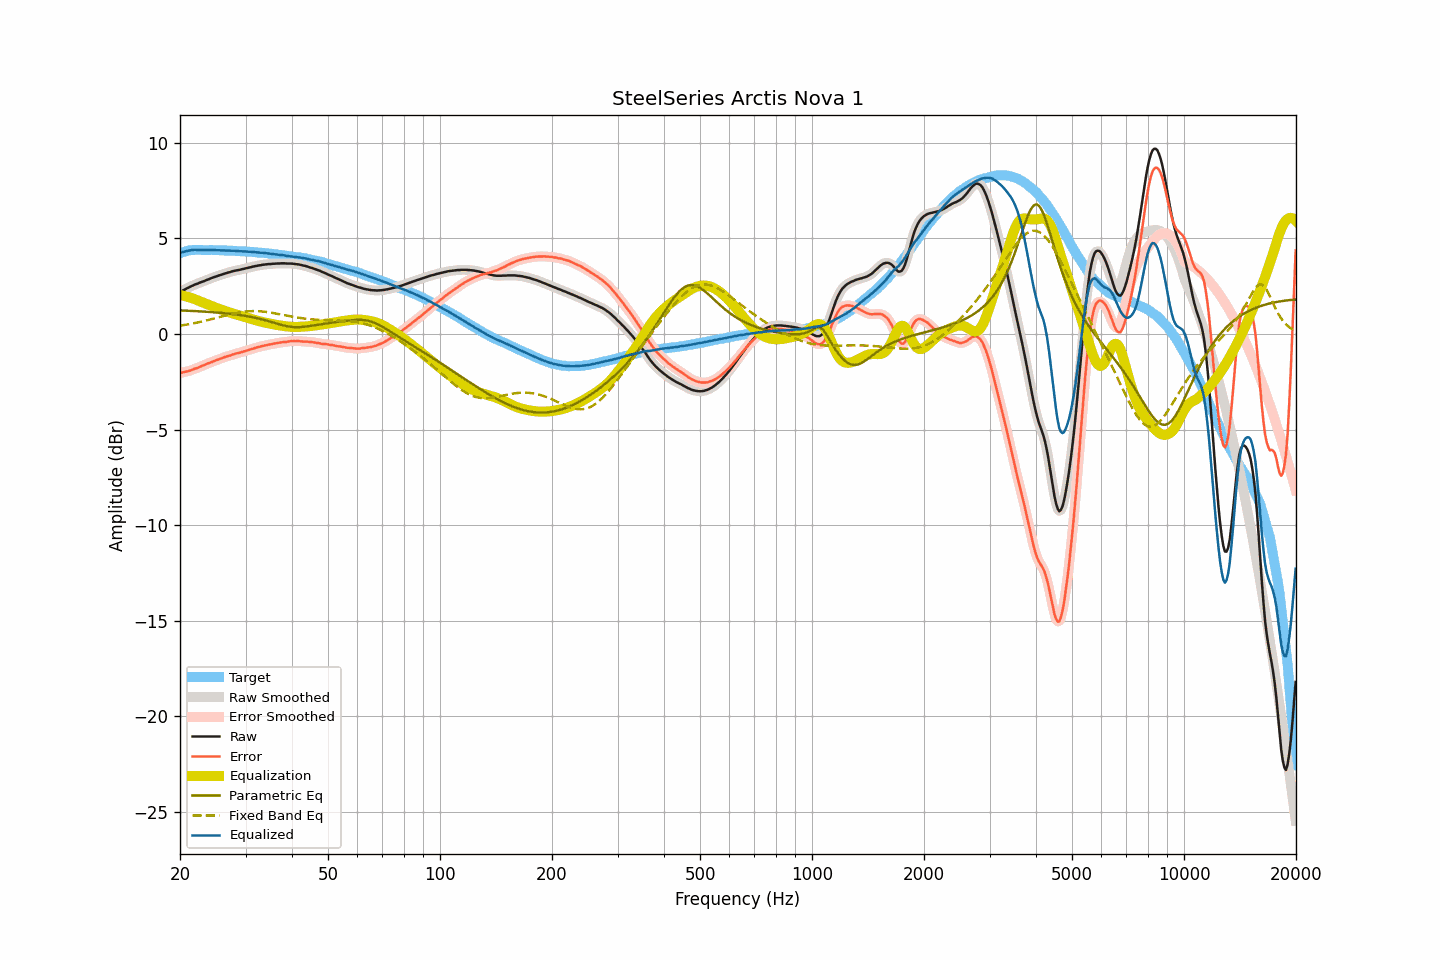

Data behind this chart, as committed beside it:
frequency, raw, smoothed, error, error_smoothed, equalization, parametric_eq, fixed_band_eq, equalized_raw, equalized_smoothed, target
20.00, 2.19, 2.19, -2.04, -2.04, 2.04, 1.24, 0.43, 4.23, 4.23, 4.23
20.20, 2.24, 2.24, -2.02, -2.02, 2.02, 1.23, 0.45, 4.26, 4.26, 4.26
20.40, 2.29, 2.29, -2.00, -2.00, 2.00, 1.23, 0.46, 4.29, 4.29, 4.29
20.61, 2.33, 2.33, -1.98, -1.98, 1.98, 1.23, 0.48, 4.31, 4.32, 4.31
20.81, 2.38, 2.38, -1.96, -1.96, 1.96, 1.22, 0.49, 4.34, 4.34, 4.34
21.02, 2.42, 2.42, -1.95, -1.94, 1.94, 1.22, 0.51, 4.36, 4.36, 4.37
21.23, 2.46, 2.46, -1.92, -1.92, 1.91, 1.21, 0.52, 4.37, 4.37, 4.38
21.44, 2.50, 2.50, -1.89, -1.89, 1.89, 1.21, 0.54, 4.39, 4.39, 4.39
21.66, 2.54, 2.54, -1.86, -1.86, 1.86, 1.21, 0.55, 4.40, 4.40, 4.40
21.87, 2.58, 2.57, -1.82, -1.82, 1.83, 1.20, 0.57, 4.41, 4.40, 4.40
22.09, 2.61, 2.61, -1.80, -1.79, 1.80, 1.20, 0.59, 4.40, 4.40, 4.40
22.31, 2.64, 2.64, -1.77, -1.76, 1.76, 1.19, 0.61, 4.40, 4.40, 4.40
22.54, 2.68, 2.67, -1.73, -1.73, 1.73, 1.19, 0.62, 4.40, 4.40, 4.40
22.76, 2.71, 2.71, -1.69, -1.69, 1.69, 1.18, 0.64, 4.40, 4.40, 4.40
22.99, 2.74, 2.74, -1.65, -1.66, 1.66, 1.18, 0.66, 4.40, 4.40, 4.39
23.22, 2.77, 2.77, -1.62, -1.62, 1.62, 1.17, 0.68, 4.39, 4.39, 4.39
23.45, 2.81, 2.80, -1.58, -1.59, 1.59, 1.17, 0.70, 4.40, 4.39, 4.39
23.69, 2.84, 2.84, -1.55, -1.55, 1.55, 1.16, 0.72, 4.39, 4.39, 4.39
23.92, 2.87, 2.87, -1.52, -1.52, 1.52, 1.16, 0.74, 4.39, 4.39, 4.39
24.16, 2.91, 2.90, -1.49, -1.49, 1.49, 1.15, 0.76, 4.39, 4.39, 4.40
24.40, 2.94, 2.94, -1.46, -1.46, 1.45, 1.14, 0.79, 4.39, 4.39, 4.40
24.65, 2.97, 2.97, -1.42, -1.42, 1.42, 1.14, 0.81, 4.39, 4.39, 4.39
24.89, 3.00, 3.00, -1.39, -1.39, 1.39, 1.13, 0.83, 4.39, 4.39, 4.39
25.14, 3.03, 3.03, -1.36, -1.36, 1.36, 1.12, 0.85, 4.39, 4.39, 4.38
25.39, 3.06, 3.06, -1.33, -1.33, 1.33, 1.12, 0.87, 4.38, 4.38, 4.38
25.65, 3.09, 3.08, -1.30, -1.29, 1.29, 1.11, 0.90, 4.38, 4.38, 4.38
25.91, 3.11, 3.11, -1.26, -1.26, 1.26, 1.10, 0.92, 4.37, 4.38, 4.37
26.16, 3.14, 3.14, -1.23, -1.23, 1.23, 1.09, 0.94, 4.37, 4.37, 4.37
26.43, 3.17, 3.16, -1.20, -1.20, 1.21, 1.09, 0.96, 4.37, 4.37, 4.37
26.69, 3.19, 3.19, -1.18, -1.18, 1.18, 1.08, 0.98, 4.37, 4.37, 4.37
26.96, 3.22, 3.22, -1.15, -1.15, 1.15, 1.07, 1.00, 4.37, 4.36, 4.37
27.23, 3.24, 3.24, -1.13, -1.12, 1.12, 1.06, 1.03, 4.36, 4.36, 4.37
27.50, 3.27, 3.27, -1.10, -1.10, 1.10, 1.05, 1.05, 4.36, 4.36, 4.36
27.77, 3.29, 3.29, -1.06, -1.07, 1.07, 1.04, 1.06, 4.36, 4.36, 4.35
28.05, 3.31, 3.31, -1.04, -1.04, 1.05, 1.03, 1.08, 4.35, 4.35, 4.35
28.33, 3.33, 3.32, -1.01, -1.02, 1.02, 1.02, 1.10, 4.35, 4.35, 4.34
28.62, 3.34, 3.34, -1.00, -1.00, 1.00, 1.01, 1.12, 4.34, 4.34, 4.34
28.90, 3.36, 3.36, -0.98, -0.98, 0.97, 1.00, 1.13, 4.33, 4.33, 4.34
29.19, 3.38, 3.38, -0.95, -0.95, 0.95, 0.98, 1.15, 4.33, 4.33, 4.33
29.48, 3.40, 3.40, -0.94, -0.93, 0.93, 0.97, 1.16, 4.33, 4.33, 4.33
29.78, 3.42, 3.42, -0.90, -0.91, 0.90, 0.96, 1.17, 4.32, 4.32, 4.32
30.08, 3.44, 3.44, -0.88, -0.88, 0.88, 0.94, 1.18, 4.32, 4.32, 4.32
30.38, 3.46, 3.46, -0.85, -0.85, 0.85, 0.93, 1.19, 4.31, 4.31, 4.31
30.68, 3.48, 3.48, -0.83, -0.83, 0.83, 0.91, 1.19, 4.30, 4.30, 4.31
30.99, 3.50, 3.50, -0.80, -0.80, 0.80, 0.90, 1.20, 4.30, 4.30, 4.29
31.30, 3.52, 3.52, -0.77, -0.77, 0.77, 0.88, 1.20, 4.29, 4.29, 4.29
31.61, 3.54, 3.54, -0.75, -0.75, 0.75, 0.86, 1.20, 4.29, 4.29, 4.29
31.93, 3.56, 3.56, -0.72, -0.72, 0.72, 0.85, 1.20, 4.28, 4.28, 4.28
32.24, 3.57, 3.57, -0.70, -0.70, 0.70, 0.83, 1.20, 4.27, 4.27, 4.26
32.57, 3.59, 3.59, -0.67, -0.68, 0.68, 0.81, 1.19, 4.26, 4.26, 4.26
32.89, 3.60, 3.60, -0.66, -0.66, 0.65, 0.79, 1.19, 4.25, 4.26, 4.26
33.22, 3.62, 3.62, -0.63, -0.63, 0.63, 0.77, 1.18, 4.25, 4.25, 4.25
33.55, 3.63, 3.63, -0.62, -0.61, 0.61, 0.74, 1.17, 4.24, 4.24, 4.24
33.89, 3.64, 3.64, -0.59, -0.59, 0.60, 0.72, 1.16, 4.23, 4.24, 4.23
34.23, 3.65, 3.65, -0.58, -0.58, 0.58, 0.70, 1.15, 4.23, 4.22, 4.23
34.57, 3.66, 3.65, -0.56, -0.56, 0.56, 0.67, 1.14, 4.22, 4.21, 4.21
34.92, 3.66, 3.66, -0.54, -0.54, 0.54, 0.65, 1.13, 4.20, 4.20, 4.20
35.27, 3.67, 3.67, -0.53, -0.53, 0.53, 0.63, 1.11, 4.19, 4.19, 4.20
35.62, 3.68, 3.67, -0.51, -0.51, 0.51, 0.60, 1.10, 4.19, 4.18, 4.18
35.97, 3.68, 3.68, -0.49, -0.49, 0.49, 0.58, 1.08, 4.17, 4.18, 4.17
... 635 more rows
